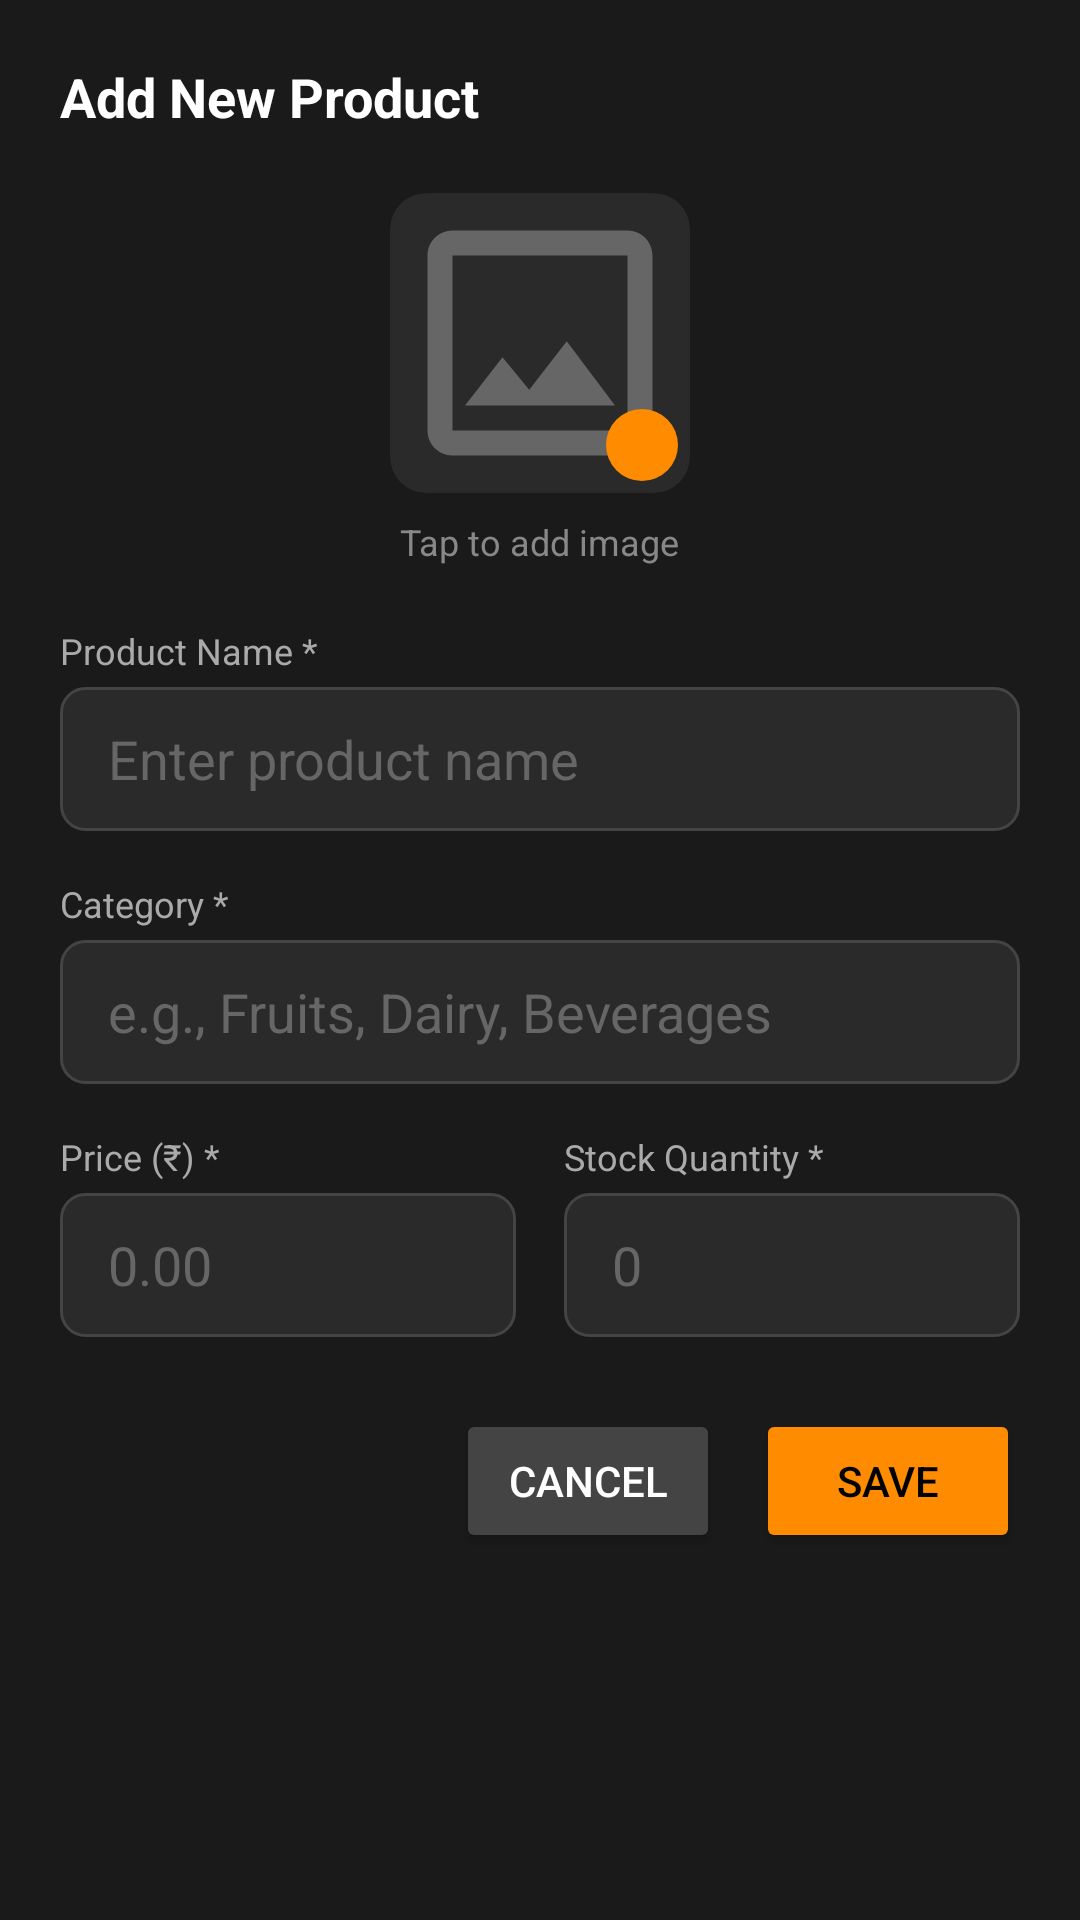

Write the Android layout XML for this screen, with the resource values it uses.
<!-- AndroidManifest.xml: application theme Theme.MyApplication -->
<!-- res/layout/dialog_add_edit_product.xml -->
<?xml version="1.0" encoding="utf-8"?>
<ScrollView
    xmlns:android="http://schemas.android.com/apk/res/android"
    xmlns:app="http://schemas.android.com/apk/res-auto"
    android:layout_width="match_parent"
    android:layout_height="wrap_content"
    android:background="#1A1A1A">

    <LinearLayout
        android:layout_width="match_parent"
        android:layout_height="wrap_content"
        android:orientation="vertical"
        android:padding="20dp">

        
        <TextView
            android:id="@+id/tv_dialog_title"
            android:layout_width="wrap_content"
            android:layout_height="wrap_content"
            android:text="Add New Product"
            android:textColor="#FFFFFF"
            android:textSize="18sp"
            android:textStyle="bold"/>

        
        <LinearLayout
            android:layout_width="match_parent"
            android:layout_height="wrap_content"
            android:orientation="vertical"
            android:gravity="center"
            android:layout_marginTop="20dp">

            <androidx.cardview.widget.CardView
                android:id="@+id/card_product_image"
                android:layout_width="100dp"
                android:layout_height="100dp"
                app:cardCornerRadius="12dp"
                app:cardElevation="0dp"
                app:cardBackgroundColor="#2A2A2A">

                <ImageView
                    android:id="@+id/iv_product_image"
                    android:layout_width="match_parent"
                    android:layout_height="match_parent"
                    android:scaleType="centerCrop"
                    android:src="@drawable/ic_product_placeholder"/>

                <ImageView
                    android:layout_width="24dp"
                    android:layout_height="24dp"
                    android:layout_gravity="bottom|end"
                    android:layout_margin="4dp"
                    android:src="@drawable/ic_camera"
                    android:background="@drawable/bg_circle_orange"
                    android:padding="4dp"
                    app:tint="#000000"/>
            </androidx.cardview.widget.CardView>

            <TextView
                android:layout_width="wrap_content"
                android:layout_height="wrap_content"
                android:text="Tap to add image"
                android:textColor="#888888"
                android:textSize="12sp"
                android:layout_marginTop="8dp"/>
        </LinearLayout>

        
        <TextView
            android:layout_width="wrap_content"
            android:layout_height="wrap_content"
            android:text="Product Name *"
            android:textColor="#AAAAAA"
            android:textSize="12sp"
            android:layout_marginTop="20dp"/>

        <EditText
            android:id="@+id/et_product_name"
            android:layout_width="match_parent"
            android:layout_height="48dp"
            android:hint="Enter product name"
            android:textColor="#FFFFFF"
            android:textColorHint="#666666"
            android:background="@drawable/bg_edit_text_dark"
            android:paddingHorizontal="16dp"
            android:layout_marginTop="4dp"
            android:inputType="text"/>

        
        <TextView
            android:layout_width="wrap_content"
            android:layout_height="wrap_content"
            android:text="Category *"
            android:textColor="#AAAAAA"
            android:textSize="12sp"
            android:layout_marginTop="16dp"/>

        <EditText
            android:id="@+id/et_category"
            android:layout_width="match_parent"
            android:layout_height="48dp"
            android:hint="e.g., Fruits, Dairy, Beverages"
            android:textColor="#FFFFFF"
            android:textColorHint="#666666"
            android:background="@drawable/bg_edit_text_dark"
            android:paddingHorizontal="16dp"
            android:layout_marginTop="4dp"
            android:inputType="text"/>

        
        <LinearLayout
            android:layout_width="match_parent"
            android:layout_height="wrap_content"
            android:orientation="horizontal"
            android:layout_marginTop="16dp">

            <LinearLayout
                android:layout_width="0dp"
                android:layout_height="wrap_content"
                android:layout_weight="1"
                android:orientation="vertical"
                android:layout_marginEnd="8dp">

                <TextView
                    android:layout_width="wrap_content"
                    android:layout_height="wrap_content"
                    android:text="Price (₹) *"
                    android:textColor="#AAAAAA"
                    android:textSize="12sp"/>

                <EditText
                    android:id="@+id/et_price"
                    android:layout_width="match_parent"
                    android:layout_height="48dp"
                    android:hint="0.00"
                    android:textColor="#FFFFFF"
                    android:textColorHint="#666666"
                    android:background="@drawable/bg_edit_text_dark"
                    android:paddingHorizontal="16dp"
                    android:layout_marginTop="4dp"
                    android:inputType="numberDecimal"/>
            </LinearLayout>

            <LinearLayout
                android:layout_width="0dp"
                android:layout_height="wrap_content"
                android:layout_weight="1"
                android:orientation="vertical"
                android:layout_marginStart="8dp">

                <TextView
                    android:layout_width="wrap_content"
                    android:layout_height="wrap_content"
                    android:text="Stock Quantity *"
                    android:textColor="#AAAAAA"
                    android:textSize="12sp"/>

                <EditText
                    android:id="@+id/et_stock_quantity"
                    android:layout_width="match_parent"
                    android:layout_height="48dp"
                    android:hint="0"
                    android:textColor="#FFFFFF"
                    android:textColorHint="#666666"
                    android:background="@drawable/bg_edit_text_dark"
                    android:paddingHorizontal="16dp"
                    android:layout_marginTop="4dp"
                    android:inputType="number"/>
            </LinearLayout>
        </LinearLayout>

        
        <LinearLayout
            android:layout_width="match_parent"
            android:layout_height="wrap_content"
            android:orientation="horizontal"
            android:layout_marginTop="24dp"
            android:gravity="end">

            <Button
                android:id="@+id/btn_cancel"
                android:layout_width="wrap_content"
                android:layout_height="48dp"
                android:text="Cancel"
                android:textColor="#FFFFFF"
                android:backgroundTint="#444444"
                android:layout_marginEnd="12dp"/>

            <Button
                android:id="@+id/btn_save"
                android:layout_width="wrap_content"
                android:layout_height="48dp"
                android:text="Save"
                android:textColor="#000000"
                android:backgroundTint="#FF8C00"/>
        </LinearLayout>

    </LinearLayout>
</ScrollView>
<!-- resources referenced by this layout -->
<resources>
  <!-- drawable bg_circle_orange (drawable) -->
  <?xml version="1.0" encoding="utf-8"?>
  <shape xmlns:android="http://schemas.android.com/apk/res/android"
      android:shape="oval">
      <solid android:color="#FF8C00"/>
      <size android:width="24dp" android:height="24dp"/>
  </shape>
  <!-- drawable bg_edit_text_dark (drawable) -->
  <?xml version="1.0" encoding="utf-8"?>
  <shape xmlns:android="http://schemas.android.com/apk/res/android"
      android:shape="rectangle">
      <solid android:color="#2A2A2A"/>
      <corners android:radius="8dp"/>
      <stroke android:width="1dp" android:color="#444444"/>
  </shape>
  <!-- drawable ic_product_placeholder (drawable) -->
  <?xml version="1.0" encoding="utf-8"?>
  <vector xmlns:android="http://schemas.android.com/apk/res/android"
      android:width="48dp"
      android:height="48dp"
      android:viewportWidth="24"
      android:viewportHeight="24">
      <path
          android:fillColor="#666666"
          android:pathData="M19,3H5C3.9,3 3,3.9 3,5v14c0,1.1 0.9,2 2,2h14c1.1,0 2,-0.9 2,-2V5C21,3.9 20.1,3 19,3zM19,19H5V5h14V19z"/>
      <path
          android:fillColor="#666666"
          android:pathData="M14.14,11.86l-3,3.87L9,13.14 6,17h12L14.14,11.86z"/>
  </vector>
  <style name="Theme.MyApplication" parent="Base.Theme.MyApplication" />
  <style name="Base.Theme.MyApplication" parent="Theme.Material3.DayNight.NoActionBar">
          
          <item name="colorPrimary">#10B981</item>
          <item name="colorPrimaryContainer">#10B981</item>
          <item name="colorOnPrimary">#FFFFFF</item>
      </style>
</resources>
